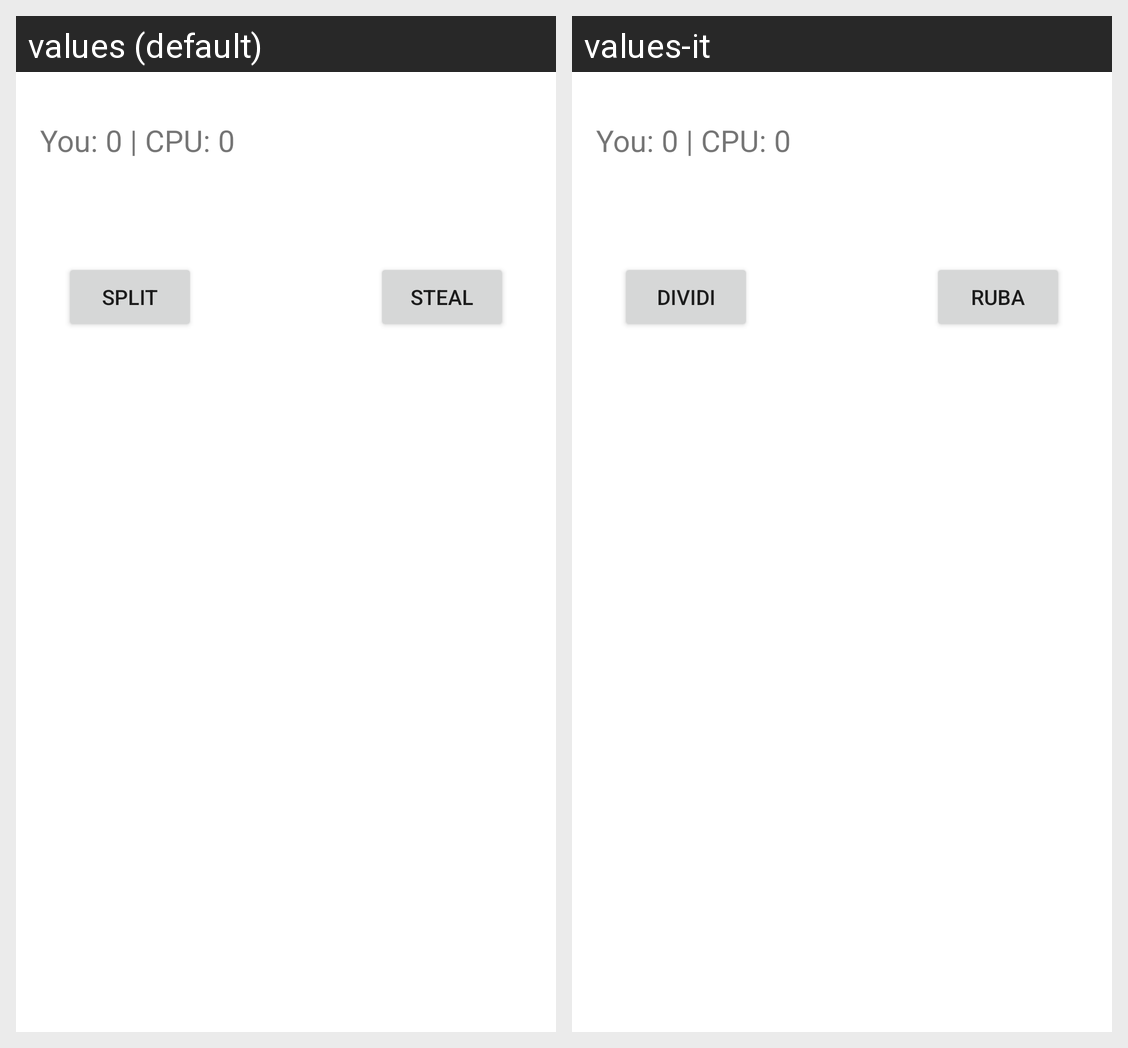

The same Android screen rendered under two of its app's locales, left to right. List the strings drawn on it with the default value and each locale's translation.
Android screen res/layout/game_layout.xml rendered under 2 locales, left to right: values (default), values-it. Device: Nexus 5 (rendered at 1080×1920; each locale shown at half size, 540×960, under a caption strip naming it); theme Theme.MaterialComponents.DayNight.NoActionBar.
Strings drawn on this screen, with the default value and each locale's value (text and hints the layout hard-codes, and strings that could not be matched under every locale, appear in the picture but are not listed):

split
  values: Split
  values-it: Dividi

steal
  values: Steal
  values-it: Ruba
